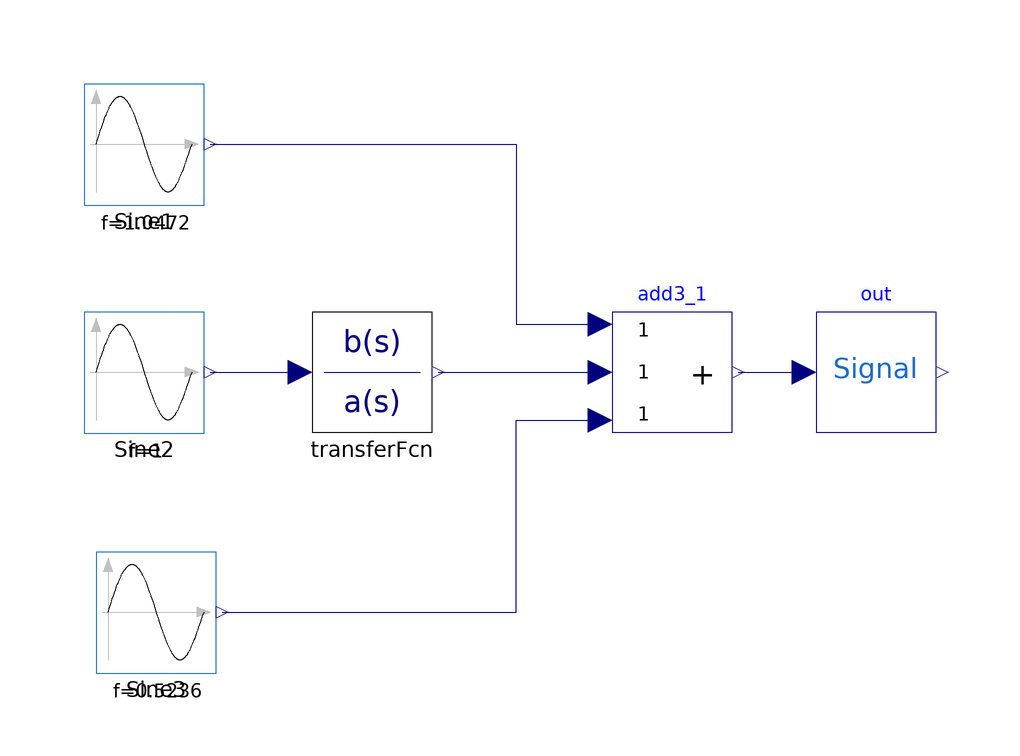

Above is the diagram view of the following Modelica model: its components placed by their Placement annotations and its connect equations drawn as lines.

model Demo1_1 "demo model with mode=1"

  demo2Lib.Sine Sine1(Amplitude=0.1, Frequency=1.0472) annotation (Placement(transformation(extent={{-84,66},{-64,86}})));
  demo2Lib.Sine Sine2(Amplitude=2, Frequency=1) annotation (Placement(transformation(extent={{-84,28},{-64,48}})));
  demo2Lib.Sine Sine3(Amplitude=0.3, Frequency=0.5236) annotation (Placement(transformation(extent={{-82,-12},{-62,8}})));
  demo2Lib.TransferFcn transferFcn(Numerator={1,0.7}, Denominator={1,0.09,0.5}) annotation (Placement(transformation(extent={{-46,28},{-26,48}})));
  demo2Lib.Add3 add3_1 annotation (Placement(transformation(extent={{4,28},{24,48}})));
  demo2Lib.Out out annotation (Placement(transformation(extent={{38,28},{58,48}})));
equation
  connect(Sine2.O1, transferFcn.I1) annotation (Line(points={{-63,38},{-48,38},{-48,38}}, color={0,0,127}));
  connect(transferFcn.O1, add3_1.I2) annotation (Line(points={{-25,38},{-12,38},{2,38}}, color={0,0,127}));
  connect(Sine1.O1, add3_1.I1) annotation (Line(points={{-63,76},{-12,76},{-12,
          46},{2,46}}, color={0,0,127}));
  connect(Sine3.O1, add3_1.I3) annotation (Line(points={{-61,-2},{-12,-2},{-12,
          30},{2,30}}, color={0,0,127}));
  connect(add3_1.O1, out.I1) annotation (Line(points={{25,38},{30.5,38},{36,38}}, color={0,0,127}));
  annotation (uses(Modelica(version="3.2.1")), Diagram(coordinateSystem(
          preserveAspectRatio=false, extent={{-100,-100},{100,100}})),
    experiment(StopTime=10),
    __Dymola_experimentSetupOutput);
end Demo1_1;